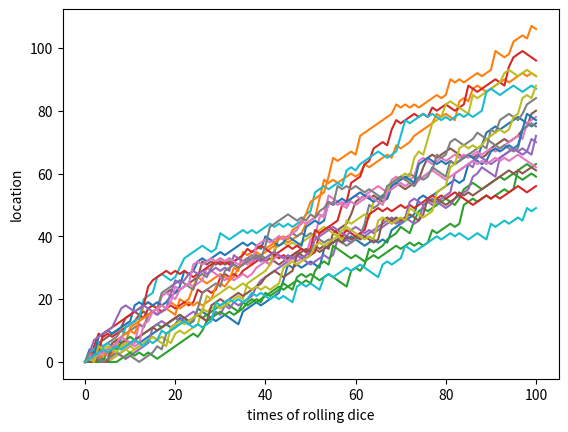

This figure's Python source:
# -*- coding: utf-8 -*-
"""
Created on Sat Apr 23 01:25:44 2022

[redacted]
"""

#Simulate multiple random walks 
# Random work
# roll dice: if number=1 or 2,move back 1 step; if number=3 or 4 or 5,move forward 1 step;
# if number = 6, roll the dice again, get a number j, and move forward j steps

import numpy as np
import matplotlib.pyplot as plt


all_walks = []

for i in range(20):  # simulate 20 times
    # initialize random walk
    random_walk = [0]
    
    for j in range(100):
        step = random_walk[-1]
        dice = np.random.randint(1,7)
        
        if dice<=2:
            step = max(0,step-1)  # the minimum walk location is in 0
        elif dice<=5:
            step = step + 1
        else:
            step = step + np.random.randint(1,7)  # roll the dice again
        
        random_walk.append(step)
    all_walks.append(random_walk)
    
# convert all_walks to numpy array
np_all_walks = np.array(all_walks)
# Transpose np_all_walks
np_all_walks_T = np.transpose(np_all_walks)

plt.plot(np_all_walks_T)
plt.xlabel('times of rolling dice')
plt.ylabel('location')
plt.show()